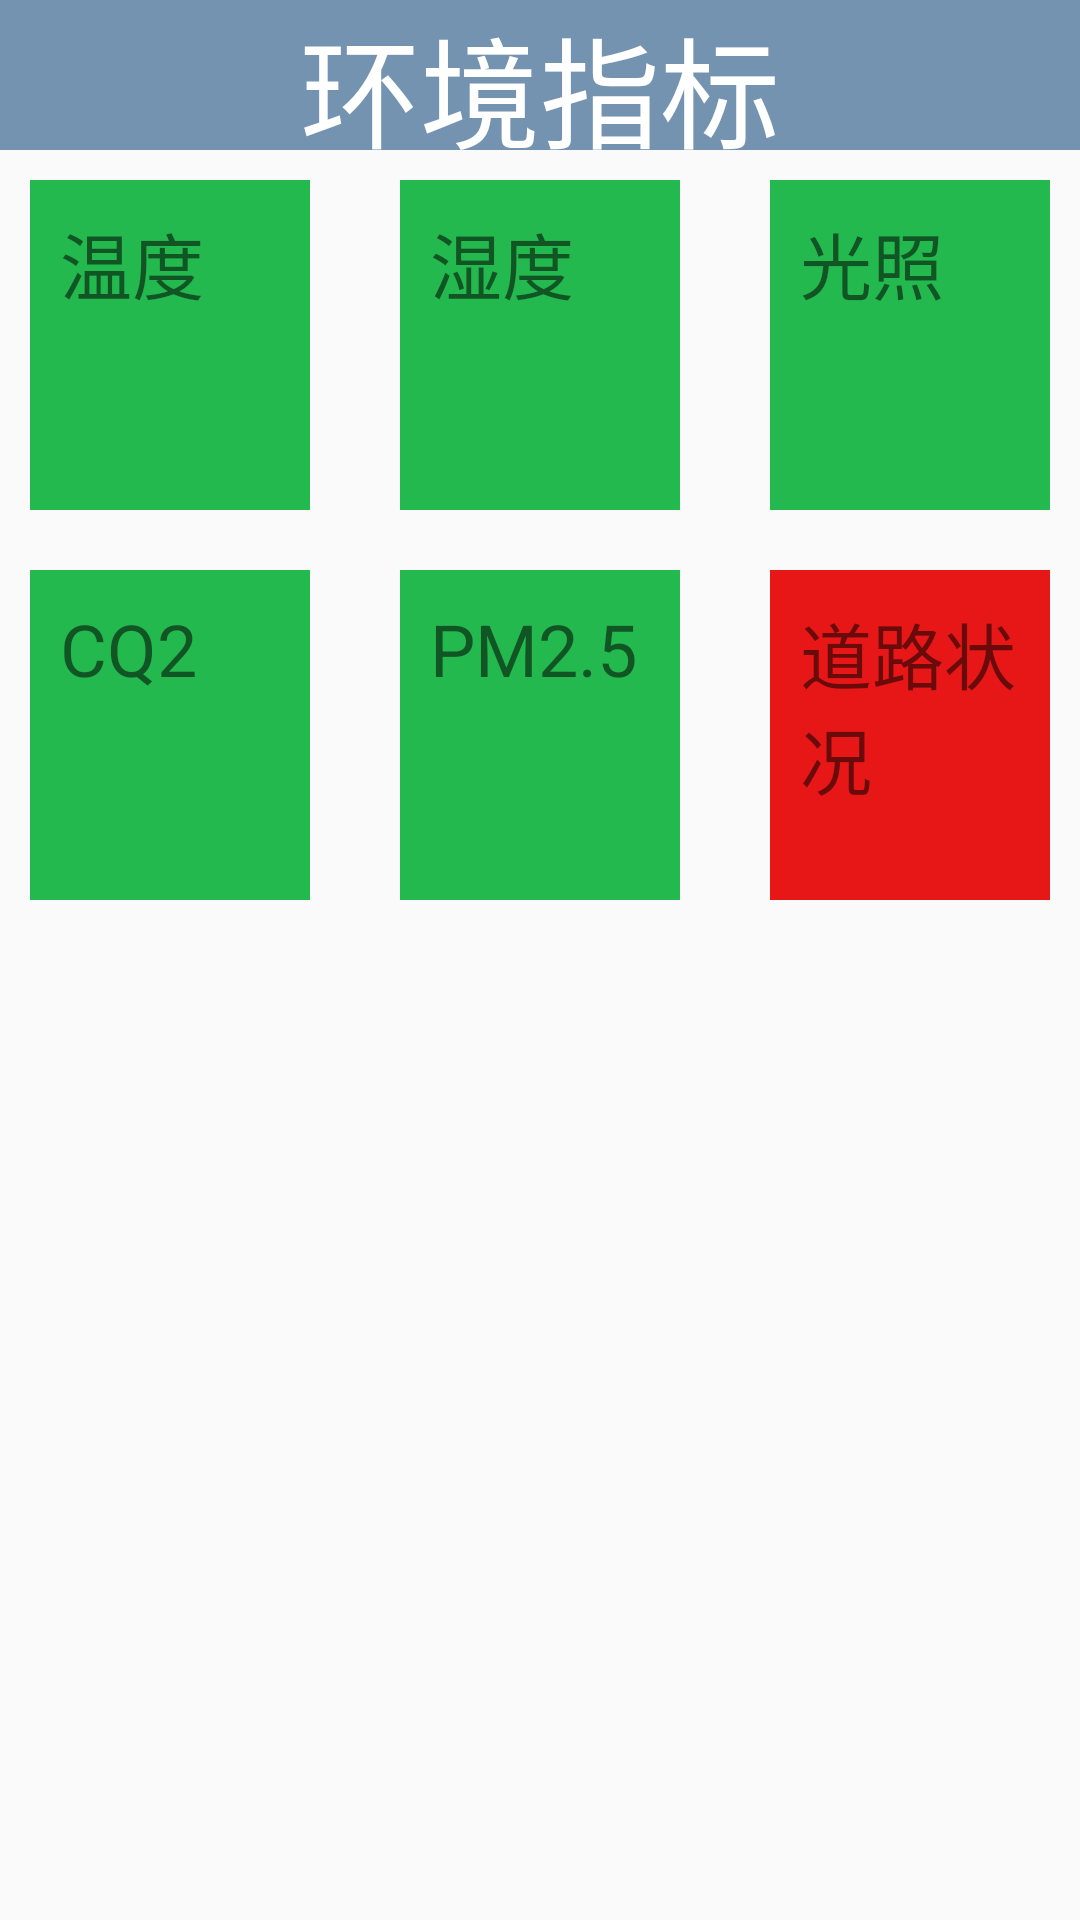

Reconstruct the res/layout file that produces this screen, plus the resources it refers to.
<!-- AndroidManifest.xml: application theme AppTheme -->
<!-- res/layout/programme2.xml -->
<?xml version="1.0" encoding="utf-8"?>

<LinearLayout xmlns:android="http://schemas.android.com/apk/res/android"
    android:layout_width="match_parent"
    android:layout_height="match_parent"
    android:orientation="vertical">


    <RelativeLayout
        android:layout_width="match_parent"
        android:layout_height="50dp"
        android:background="#9C1E5381">

        <ImageView
            android:layout_width="50dp"
            android:layout_height="50dp"
            android:src="@drawable/ic_format_align_justify_black_24dp"
            android:layout_margin="5dp"/>

        <TextView
            android:layout_width="wrap_content"
            android:layout_height="wrap_content"
            android:text="环境指标"
            android:layout_centerInParent="true"
            android:textSize="40sp"
            android:textColor="#fff"/>

    </RelativeLayout>


    <LinearLayout
        android:layout_width="match_parent"
        android:layout_height="wrap_content">

        <LinearLayout
            android:id="@+id/l1"
            android:layout_width="0dp"
            android:layout_height="wrap_content"
            android:background="#24B94E"
            android:layout_weight="1"
            android:layout_margin="10dp">

            <TextView
                android:layout_width="wrap_content"
                android:layout_height="wrap_content"
                android:text="温度"
                android:textSize="24sp"
                android:layout_margin="10dp"/>


            <Button
                android:id="@+id/btn1"
                android:layout_width="49dp"
                android:layout_height="50dp"
                android:layout_gravity="bottom"
                android:layout_marginLeft="60dp"
                android:layout_marginBottom="10dp"
                android:background="@drawable/circle"
                android:text="32"

                android:textColor="#fff" />

            <View
                android:layout_width="0dp"
                android:layout_height="0dp"
                android:layout_marginTop="110dp"
                />


        </LinearLayout>

        <TextView
            android:layout_width="10dp"
            android:layout_height="wrap_content"
            />



        <LinearLayout
            android:id="@+id/l2"
            android:layout_width="0dp"
            android:layout_height="wrap_content"
            android:background="#24B94E"
            android:layout_weight="1"
            android:layout_margin="10dp">

            <TextView
                android:layout_width="wrap_content"
                android:layout_height="wrap_content"
                android:text="湿度"
                android:textSize="24sp"
                android:layout_margin="10dp"/>


            <Button
                android:id="@+id/btn2"
                android:layout_width="50dp"
                android:layout_height="50dp"
                android:background="@drawable/circle"
                android:layout_gravity="bottom"
                android:layout_marginBottom="10dp"
                android:layout_marginLeft="60dp"
                android:text="80"
                android:textColor="#fff"/>

            <View
                android:layout_width="0dp"
                android:layout_height="0dp"
                android:layout_marginTop="110dp"
                />


        </LinearLayout>

        <TextView
            android:layout_width="10dp"
            android:layout_height="wrap_content"
            />


        <LinearLayout
            android:id="@+id/l3"
            android:layout_width="0dp"
            android:layout_height="wrap_content"
            android:background="#24B94E"
            android:layout_weight="1"
            android:layout_margin="10dp">

            <TextView
                android:layout_width="wrap_content"
                android:layout_height="wrap_content"
                android:text="光照"
                android:textSize="24sp"
                android:layout_margin="10dp"/>


            <Button
                android:id="@+id/btn3"
                android:layout_width="50dp"
                android:layout_height="50dp"
                android:background="@drawable/circle"
                android:layout_gravity="bottom"
                android:layout_marginBottom="10dp"
                android:layout_marginLeft="60dp"
                android:text="567"
                android:textColor="#fff"/>

            <View
                android:layout_width="0dp"
                android:layout_height="0dp"
                android:layout_marginTop="110dp"
                />


        </LinearLayout>
    </LinearLayout>



    <LinearLayout
        android:layout_width="match_parent"
        android:layout_height="wrap_content">

        <LinearLayout
            android:id="@+id/l4"
            android:layout_width="0dp"
            android:layout_height="wrap_content"
            android:background="#24B94E"
            android:layout_weight="1"
            android:layout_margin="10dp">

            <TextView
                android:layout_width="wrap_content"
                android:layout_height="wrap_content"
                android:text="CQ2"
                android:textSize="24sp"
                android:layout_margin="10dp" />


            <Button

                android:id="@+id/btn4"
                android:layout_width="50dp"
                android:layout_height="50dp"
                android:background="@drawable/circle"
                android:layout_gravity="bottom"
                android:layout_marginBottom="10dp"
                android:layout_marginLeft="60dp"
                android:text="324"
                android:textColor="#fff"/>

            <View
                android:layout_width="0dp"
                android:layout_height="0dp"
                android:layout_marginTop="110dp"
                />


        </LinearLayout>

        <TextView
            android:layout_width="10dp"
            android:layout_height="wrap_content"
            />

        <LinearLayout
            android:id="@+id/l5"
            android:layout_width="0dp"
            android:layout_height="wrap_content"
            android:background="#24B94E"
            android:layout_weight="1"
            android:layout_margin="10dp">

            <TextView
                android:layout_width="wrap_content"
                android:layout_height="wrap_content"
                android:text="PM2.5"
                android:textSize="24sp"
                android:layout_margin="10dp"/>


            <Button
                android:id="@+id/btn5"
                android:layout_width="50dp"
                android:layout_height="50dp"
                android:background="@drawable/circle"
                android:layout_gravity="bottom"
                android:layout_marginBottom="10dp"
                android:layout_marginLeft="40dp"
                android:text="254"
                android:textColor="#fff"/>

            <View
                android:layout_width="0dp"
                android:layout_height="0dp"
                android:layout_marginTop="110dp"
                />


        </LinearLayout>

        <TextView
            android:layout_width="10dp"
            android:layout_height="wrap_content"
            />


        <LinearLayout
            android:id="@+id/l6"
            android:layout_width="0dp"
            android:layout_height="wrap_content"
            android:layout_weight="1"
            android:background="#F3E70C0C"
            android:layout_margin="10dp">

            <TextView
                android:layout_width="wrap_content"
                android:layout_height="wrap_content"
                android:layout_margin="10dp"
                android:text="道路状况"
                android:textSize="24sp" />


            <Button
                android:id="@+id/btn6"
                android:layout_width="50dp"
                android:layout_height="50dp"
                android:layout_gravity="bottom"
                android:layout_marginBottom="10dp"
                android:background="@drawable/circle"
                android:layout_marginLeft="10dp"
                android:text="4"
                android:textColor="#fff"/>

            <View
                android:layout_width="0dp"
                android:layout_height="0dp"
                android:layout_marginTop="110dp" />


        </LinearLayout>
    </LinearLayout>


</LinearLayout>
<!-- resources referenced by this layout -->
<resources>
  <!-- drawable circle: jpg bitmap (drawable, 22965 bytes) -->
  <style name="AppTheme" parent="Theme.AppCompat.Light.NoActionBar">
          
          <item name="colorPrimary">@color/colorPrimary</item>
          <item name="colorPrimaryDark">@color/colorPrimaryDark</item>
          <item name="colorAccent">@color/colorAccent</item>
      </style>
  <!-- not gathered from this repository: default colours our renderer supplied (Android Studio template values) -->
  <color name="colorPrimary">#FF6200EE</color>
  <color name="colorPrimaryDark">#FF3700B3</color>
  <color name="colorAccent">#FF03DAC5</color>
</resources>
